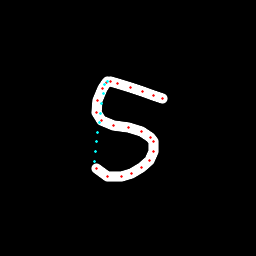

Data behind this chart, as committed beside it:
x, y, hover, eod
107.6, 81.13, 0.0, 0.0
106.2, 82.25, 0.0, 0.0
102.8, 88.47, 0.0, 0.0
97.62, 101, 0.0, 0.0
96.37, 112.5, 0.0, 0.0
101.6, 120.7, 0.0, 0.0
113.5, 125.2, 0.0, 0.0
128.3, 127.6, 0.0, 0.0
141.6, 131.9, 0.0, 0.0
150.3, 137.1, 0.0, 0.0
153.4, 141.9, 0.0, 0.0
153.7, 151.5, 0.0, 0.0
149.7, 160.1, 0.0, 0.0
141.6, 167.9, 0.0, 0.0
131.1, 173.3, 0.0, 0.0
121.7, 176.4, 0.0, 0.0
107.7, 176.3, 0.0, 0.0
96.68, 169, 0.0, 0.0
94.07, 161.1, 1.0, 0.0
95.3, 151.5, 1.0, 0.0
96.57, 141.9, 1.0, 0.0
97.85, 132.3, 1.0, 0.0
99.13, 122.7, 1.0, 0.0
100.4, 113, 1.0, 0.0
101.7, 103.4, 1.0, 0.0
103, 93.84, 1.0, 0.0
104.3, 84.22, 1.0, 0.0
107.1, 81.21, 1.0, 0.0
110.7, 81.74, 0.0, 0.0
117.8, 83.84, 0.0, 0.0
130.3, 87.51, 0.0, 0.0
143, 91.35, 0.0, 0.0
153.9, 95.16, 0.0, 0.0
162.3, 98.6, 0.0, 1.0
